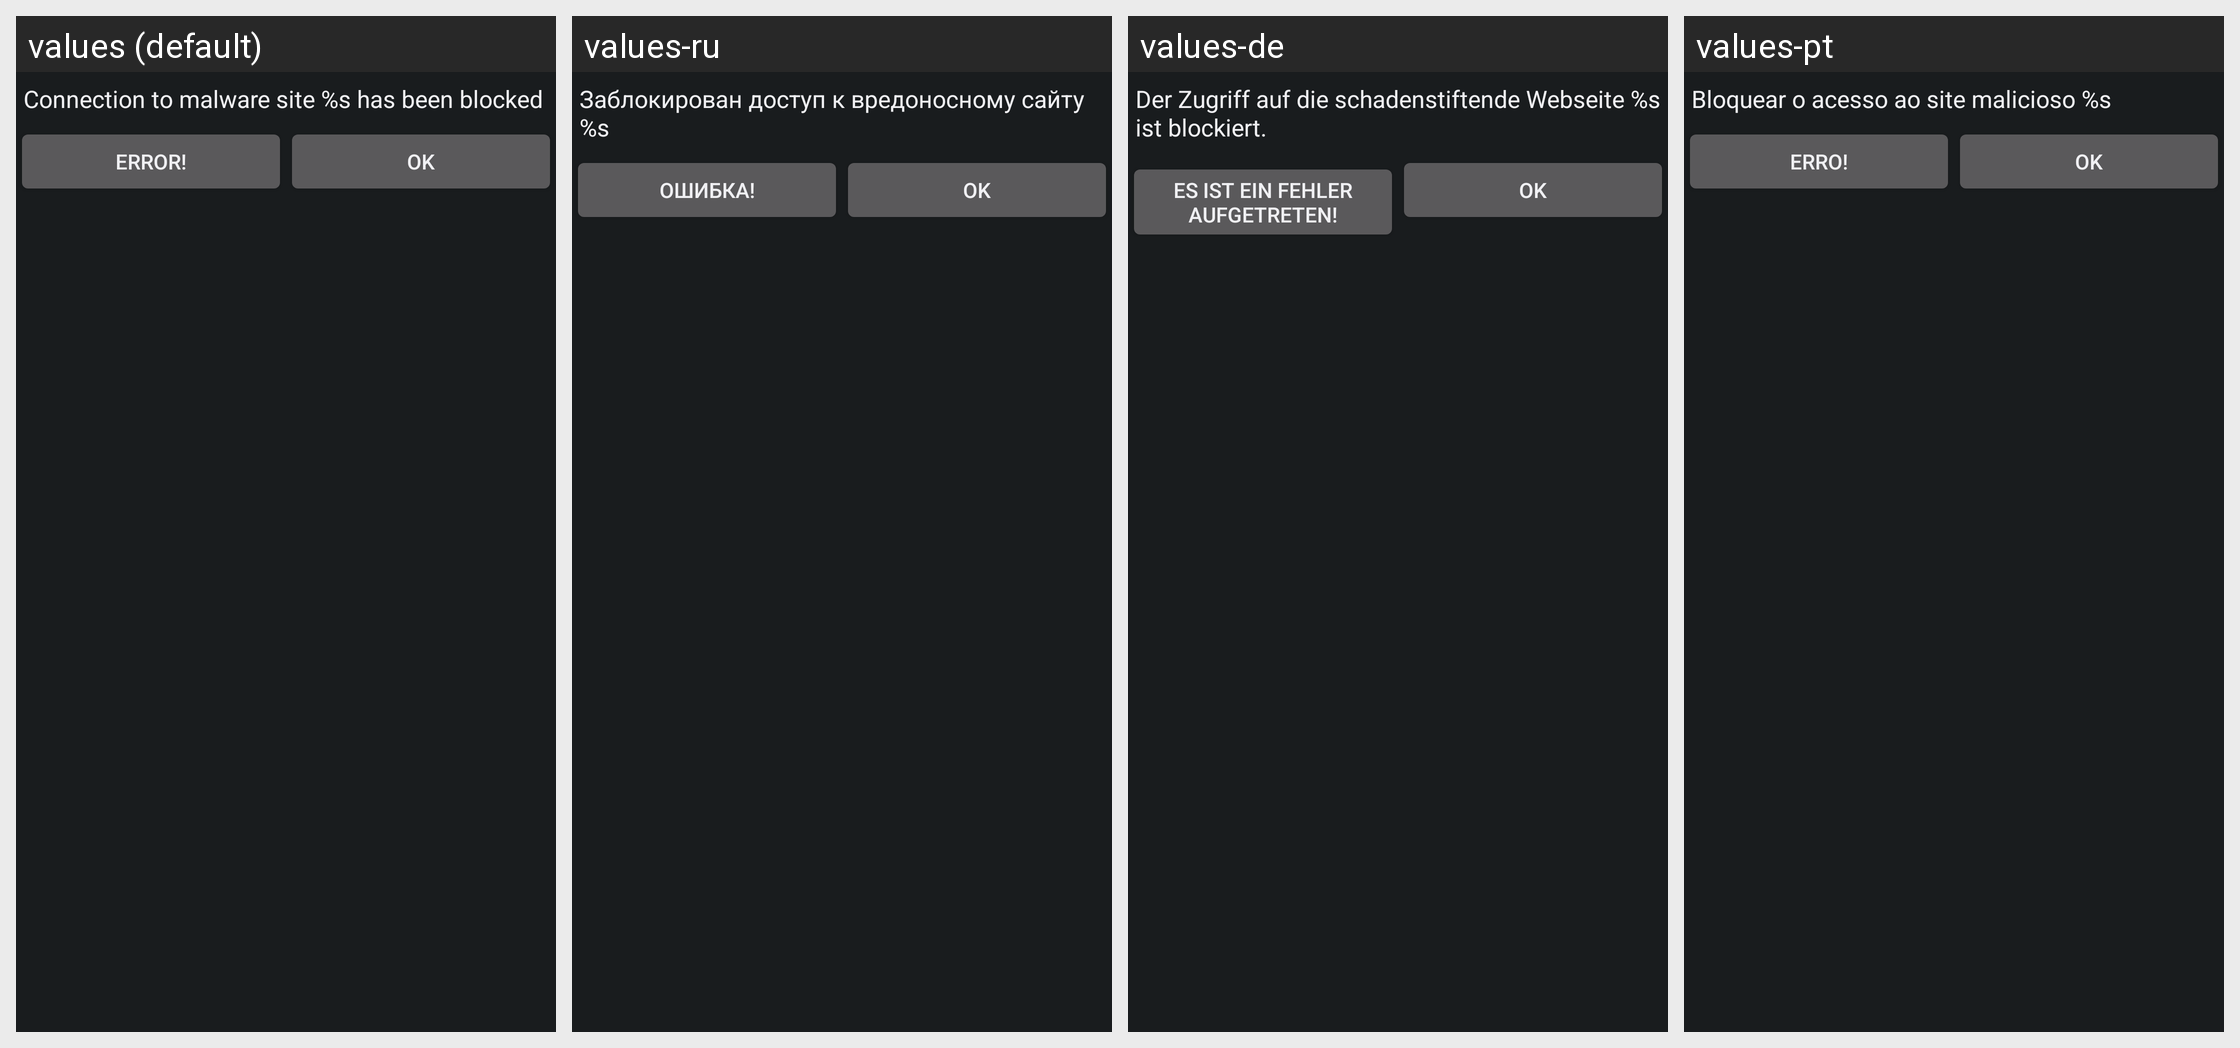

Locale-by-locale string values for the Android screen shown in this grid:
Android screen res/layout/notify_activity.xml rendered under 4 locales, left to right: values (default), values-ru, values-de, values-pt. Device: Nexus 5 (rendered at 1080×1920; each locale shown at half size, 540×960, under a caption strip naming it); theme android:Theme.DeviceDefault.
Other locales in the repository, not shown: values-es.
Strings drawn on this screen, with the default value and each locale's value (text and hints the layout hard-codes, and strings that could not be matched under every locale, appear in the picture but are not listed):

malware_site_blocked
  values: Connection to malware site %s has been blocked
  values-ru: Заблокирован доступ к вредоносному сайту %s
  values-de: Der Zugriff auf die schadenstiftende Webseite %s ist blockiert.
  values-pt: Bloquear o acesso ao site malicioso %s

report_error
  values: Error!
  values-ru: Ошибка!
  values-de: Es ist ein Fehler aufgetreten!
  values-pt: Erro!
